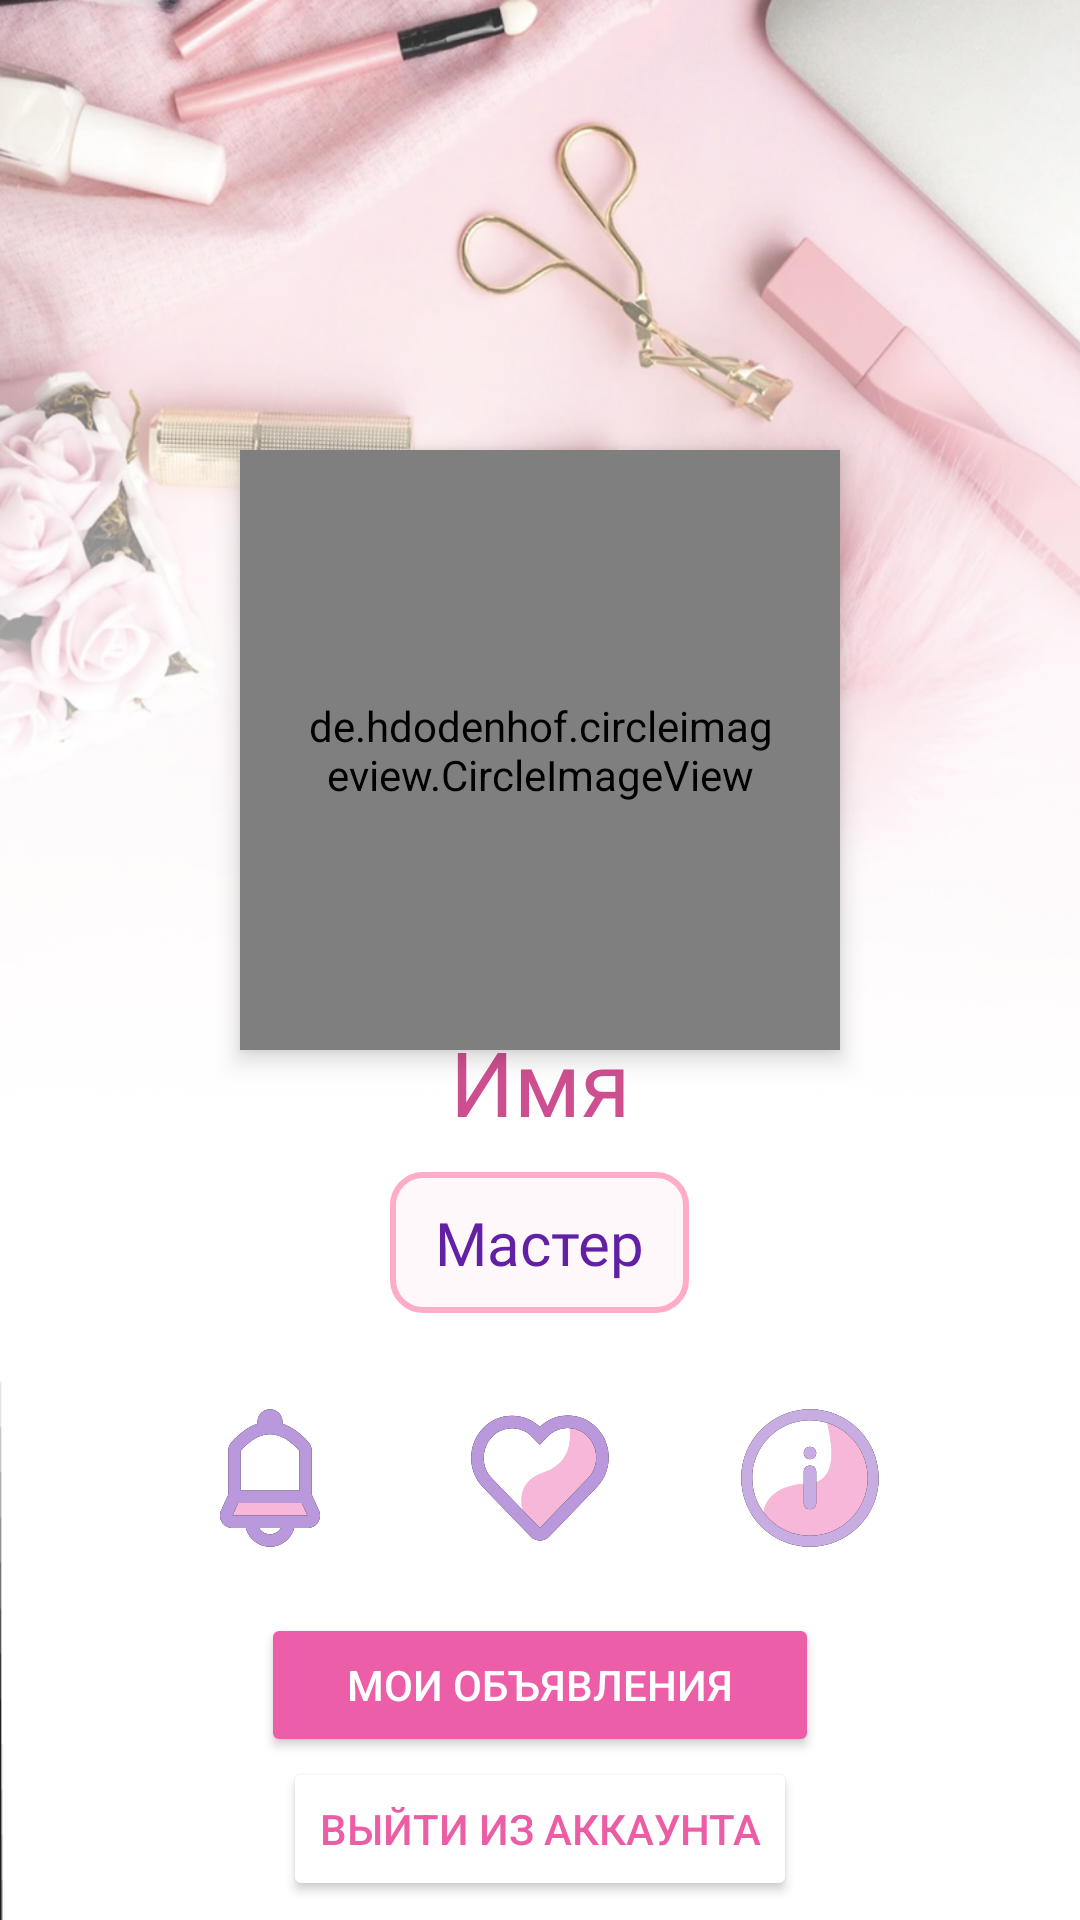

Layout XML and referenced resources for this Android screen:
<!-- AndroidManifest.xml: application theme Theme.BeautyDials -->
<!-- res/layout/fragment_person.xml -->
<?xml version="1.0" encoding="utf-8"?>
<LinearLayout
    xmlns:android="http://schemas.android.com/apk/res/android"
    xmlns:tools="http://schemas.android.com/tools"
    android:layout_width="match_parent"
    android:layout_height="match_parent"
    android:background="@drawable/background_img"
    android:orientation="vertical"
    android:gravity="center_horizontal">


    <de.hdodenhof.circleimageview.CircleImageView
        xmlns:app="http://schemas.android.com/apk/res-auto"
        android:clickable="true"
        app:civ_border_width="3dp"
        app:civ_border_color="#EC5EA7"
        android:id="@+id/ava"
        android:layout_width="200dp"
        android:layout_height="200dp"
        android:layout_below="@+id/header_cover_image"
        android:layout_centerHorizontal="true"
        android:layout_marginTop="150dp"
        android:elevation="5dp"
        android:padding="20dp"
        android:scaleType="centerCrop"
        android:src="@drawable/my_ava" />



    <LinearLayout
        android:layout_width="match_parent"
        android:layout_height="wrap_content"
        android:orientation="vertical"
        android:layout_marginTop="-20dp"
        android:gravity="center_horizontal">

        <TextView
            android:fontFamily="@font/inter"
            android:id="@+id/myName"
            android:layout_width="wrap_content"
            android:paddingLeft="15dp"
            android:paddingRight="15dp"
            android:paddingTop="10dp"
            android:paddingBottom="10dp"
            android:layout_height="wrap_content"

            android:text="Имя"
            android:textSize="30dp"
            android:textColor="#CD4F90"
            />

        <TextView
            android:fontFamily="@font/inter"
            android:id="@+id/userStatus"
            android:layout_width="wrap_content"
            android:layout_height="wrap_content"
            android:text="Мастер"
            android:textSize="20dp"
            android:textColor="#6220A5"
            android:paddingLeft="15dp"
            android:paddingRight="15dp"
            android:paddingTop="10dp"
            android:paddingBottom="10dp"
            android:background="@drawable/ounded_corner_background"/>


    <LinearLayout
        android:layout_width="wrap_content"
        android:layout_height="wrap_content"
        android:orientation="horizontal"
        android:layout_marginTop="30dp">

        <ImageButton
            android:id="@+id/notif"
            android:layout_width="wrap_content"
            android:layout_height="wrap_content"
            android:layout_weight="1"
            android:layout_marginRight="20dp"
            android:layout_marginBottom="0dp"
            android:background="@drawable/bell" />

        <ImageButton
            android:id="@+id/fav"
            android:layout_width="wrap_content"
            android:layout_height="wrap_content"
            android:layout_weight="1"
            android:layout_marginRight="20dp"
            android:layout_marginLeft="20dp"
            android:background="@drawable/heart" />

        <ImageButton
            android:id="@+id/info"
            android:layout_width="wrap_content"
            android:layout_height="wrap_content"
            android:layout_weight="1"
            android:layout_marginLeft="20dp"
            android:background="@drawable/info_svgrepo_com" />
    </LinearLayout>
    </LinearLayout>

        <LinearLayout
            android:id="@+id/button_container"
            android:layout_width="match_parent"
            android:layout_height="wrap_content"
            android:orientation="vertical"
            android:gravity="center_horizontal">

            <Button
                android:id="@+id/myAdd"
                android:layout_width="wrap_content"
                android:layout_height="wrap_content"
                android:text="     Мои объявления     "
                android:backgroundTint="#EC5EA7"
                android:textColor="#FFFFFF"
                android:layout_marginTop="20dp"/>

            <Button
                android:id="@+id/exit"
                android:layout_width="wrap_content"
                android:layout_height="wrap_content"
                android:layout_weight="1"
                android:backgroundTint="#FFFF"
                android:text="Выйти из аккаунта"
                android:textColor="#EB5EA6" />

        </LinearLayout>




</LinearLayout>
<!-- resources referenced by this layout -->
<resources>
  <!-- drawable background_img: png bitmap (drawable, 601210 bytes) -->
  <!-- drawable bell: vector/xml drawable (drawable, 2197 chars, omitted) -->
  <!-- drawable heart: vector/xml drawable (drawable, 2143 chars, omitted) -->
  <!-- drawable info_svgrepo_com: vector/xml drawable (drawable, 2193 chars, omitted) -->
  <!-- drawable my_ava: png bitmap (drawable, 244945 bytes) -->
  <!-- drawable ounded_corner_background (drawable) -->
  <?xml version="1.0" encoding="utf-8"?>
  <shape xmlns:android="http://schemas.android.com/apk/res/android"
      android:shape="rectangle">
      <solid android:color="#15FFACC8" /> 
      <corners android:radius="10dp" /> 
      <stroke android:width="2dp"
      android:color="#FFACC8" /> 
  </shape>
  <style name="Theme.BeautyDials" parent="Base.Theme.BeautyDials">
          <item name="android:statusBarColor">#EB5EA6</item>
          <item name="android:navigationBarColor">#EB5EA6</item>
  
          <item name="android:actionMenuTextColor">#F2ECF6</item>
  
      </style>
  <style name="Base.Theme.BeautyDials" parent="Theme.Material3.DayNight.NoActionBar">
          
          
      </style>
</resources>
